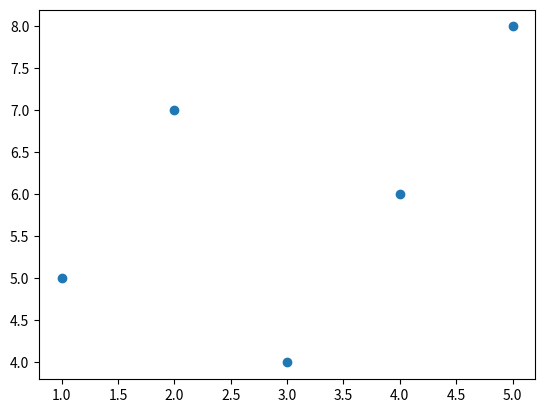
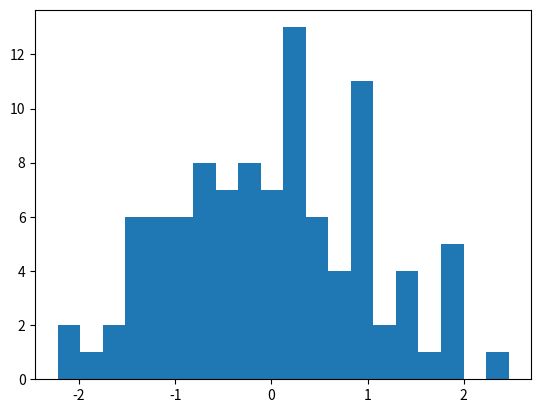
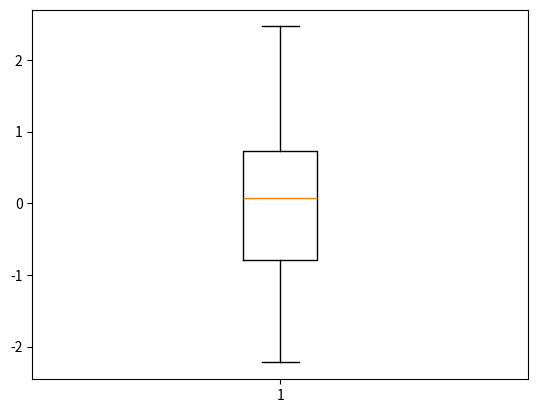

Write Python code to recreate these figures, in order.
import numpy as np
import matplotlib.pyplot as plt

'''
now some other types of plot are to be studied 
-> scatterplot - shows individual points to reveal relationship between two variables/cols/features
-> histogram - groups numbers into "bins" to show the shape/spread of one variable's distribution.
-> Boxplot — summarizes a distribution's median, quartiles, and outliers in one compact shape.
'''

#scatter plot:-
# scatterplot -> plots each (x,y) pair as an individual red dot — no connecting line. 
 
x = [1,2,3,4,5]
y = [5,7,4,6,8]

#scatterplot -> 2 cols/variable/features are required
plt.scatter(x,y)
plt.show()

#histogram:- 

#histogram -> shows spread/shape of only one variable
nums = np.random.randn(100)

#bins help to divide the value eqaully
plt.hist(nums,bins=20)
plt.show()

#boxplot:- 

#boxplot -> used to show outliers of a single column
#any value outside these lines are called outliers

plt.boxplot(nums)
plt.show()
#boxplot shows 5 imp things:-
#1. min - lowest
#2. 25% - lower quatile
#3. 50% - median
#4. 75% - upper quatile
#5. max - highest

#values btw loer and upper quatile are generic or actual values
#values outside of them are considered as outliers
